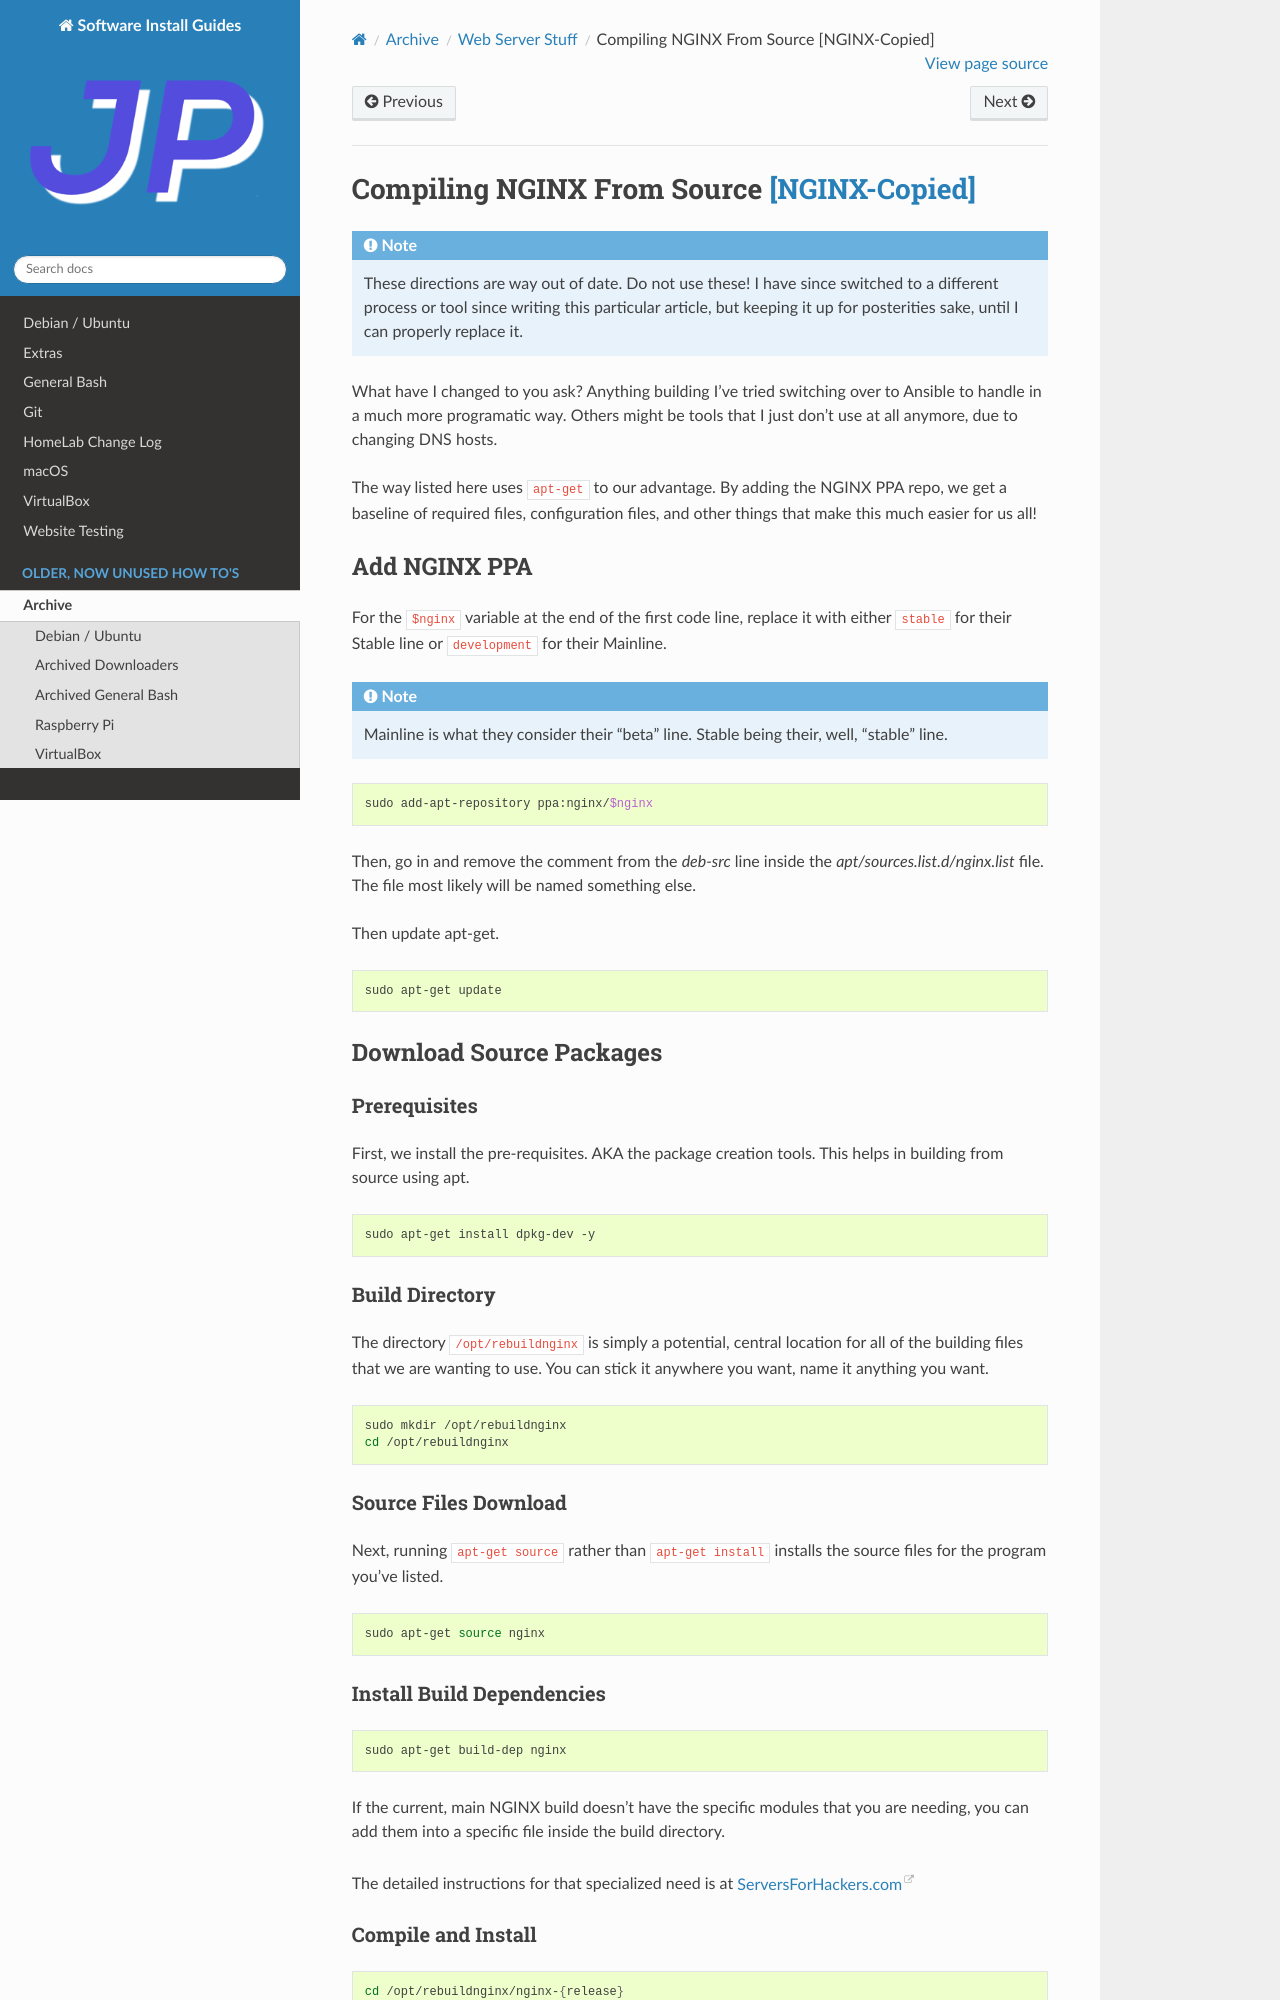

repository: jpartain89/Software-Install-Guides · page: docs/archive/web-server/nginx-from-source.html · generator: sphinx

.. _nginx-from-source:

===========================================
Compiling NGINX From Source [NGINX-Copied]_
===========================================

.. include:: ../../donotuse.rst

The way listed here uses ``apt-get`` to our advantage. By adding the NGINX PPA repo, we get a baseline of required files, configuration files, and other things that make this much easier for us all!

-------------
Add NGINX PPA
-------------

For the ``$nginx`` variable at the end of the first code line, replace it with either ``stable`` for their Stable line or ``development`` for their Mainline.

.. note::

  Mainline is what they consider their "beta" line. Stable being their, well, "stable" line.

.. code-block:: bash

  sudo add-apt-repository ppa:nginx/$nginx

Then, go in and remove the comment from the `deb-src` line inside the `apt/sources.list.d/nginx.list` file. The file most likely will be named something else.

Then update apt-get.

.. code-block:: bash

  sudo apt-get update

--------------------------
Download Source Packages
--------------------------

Prerequisites
=================

First, we install the pre-requisites. AKA the package creation tools. This helps in building from source using apt.

.. code-block:: bash

  sudo apt-get install dpkg-dev -y

Build Directory
====================

The directory ``/opt/rebuildnginx`` is simply a potential, central location for all of the building files that we are wanting to use. You can stick it anywhere you want, name it anything you want.

.. code-block:: bash

  sudo mkdir /opt/rebuildnginx
  cd /opt/rebuildnginx

Source Files Download
============================

Next, running ``apt-get source`` rather than ``apt-get install`` installs the source files for the program you've listed.

.. code-block:: bash

  sudo apt-get source nginx

Install Build Dependencies
==================================

.. code-block:: bash

  sudo apt-get build-dep nginx

If the current, main NGINX build doesn't have the specific modules that you are needing, you can add them into a specific file inside the build directory.

The detailed instructions for that specialized need is at `ServersForHackers.com`_

Compile and Install
=========================

.. code-block:: bash

  cd /opt/rebuildnginx/nginx-{release}
  sudo dpkg-buildpackage -uc -b

This will take around a few minutes.
